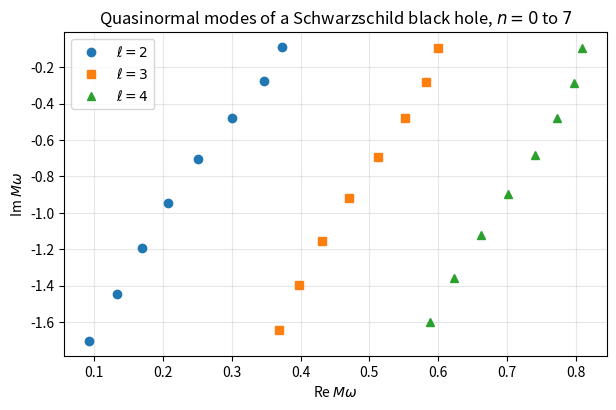
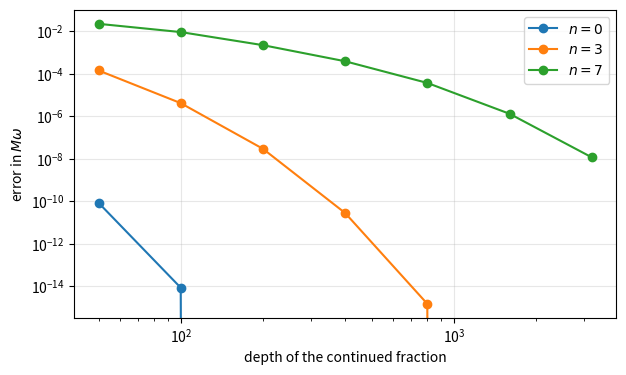

The script that saved these images, in order:
# %% [markdown]
# # Quasinormal modes with Leaver's method
#
# From the course [*Black-hole perturbation theory*](https://svykho.github.io/lab/course/) by Alejandro Svyatkovskyy Kholyavka, [Lesson 12: Compute it yourself](https://svykho.github.io/lab/course/compute.html).
#
# This notebook computes the quasinormal frequencies of a Schwarzschild black hole to six digits and more, with the continued fraction of Leaver (1985). It reproduces the table and the spectrum of [Lesson 6](https://svykho.github.io/lab/course/quasinormal-modes.html). It needs only NumPy and Matplotlib and runs in a few seconds.
#
# Units: $G = c = M = 1$. Inside the continued fraction we follow Leaver and use $2M = 1$, so the frequencies come out as $2M\omega$; we divide by two at the end.

# %%
import numpy as np
import matplotlib.pyplot as plt

plt.rcParams.update({"figure.dpi": 100, "axes.grid": True, "grid.alpha": 0.3})

# %% [markdown]
# ## The continued fraction
#
# Leaver writes the solution as a prefactor that is ingoing at the horizon and outgoing at infinity, times a power series in $(r - 2M)/r$. The coefficients obey a three-term recurrence
#
# $$\alpha_k a_{k+1} + \beta_k a_k + \gamma_k a_{k-1} = 0,$$
#
# and the series converges at infinity only if $\omega$ is a quasinormal frequency. That condition is the vanishing of a continued fraction. With $\rho = -i\omega$ and $\varepsilon = s^2 - 1$ for a field of spin $s$ (0 scalar, 1 electromagnetic, 2 gravitational):
#
# $$\alpha_k = k^2 + (2\rho + 2)k + 2\rho + 1, \quad \beta_k = -\left[2k^2 + (8\rho + 2)k + 8\rho^2 + 4\rho + \ell(\ell+1) - \varepsilon\right], \quad \gamma_k = k^2 + 4\rho k + 4\rho^2 - \varepsilon - 1.$$
#
# For the overtone $n$ the fraction is "inverted" $n$ times (Leaver 1985, Nollert 1993): the first $n$ levels are moved to the other side. Mathematically nothing changes, but the $n$-th zero becomes the most stable one, which keeps the root finder from jumping to a neighbour.

# %%
def leaver_cf(w, l, s=2, n=0, depth=3000):
    """Leaver's continued fraction, inverted n times. Zero at a quasinormal mode.
    w is 2M*omega (units 2M = 1)."""
    rho = -1j * w
    eps = s * s - 1

    def alpha(k):
        return k * k + (2 * rho + 2) * k + 2 * rho + 1

    def beta(k):
        return -(2 * k * k + (8 * rho + 2) * k + 8 * rho * rho + 4 * rho + l * (l + 1) - eps)

    def gamma(k):
        return k * k + 4 * rho * k + 4 * rho * rho - eps - 1

    # the infinite part, evaluated from the bottom up
    tail = 0j
    for k in range(depth, n, -1):
        tail = alpha(k - 1) * gamma(k) / (beta(k) - tail)
    # the n levels moved to the other side by the inversion
    head = 0j
    if n > 0:
        x = beta(0)
        for k in range(1, n):
            x = beta(k) - alpha(k - 1) * gamma(k) / x
        head = alpha(n - 1) * gamma(n) / x
    return beta(n) - tail - head


# %% [markdown]
# ## Finding the zeros
#
# Any root finder that works with complex numbers will do. The secant method is short and needs no derivative: draw the line through the last two points and see where it crosses zero.

# %%
def secant(f, x0, x1, tol=1e-12, maxit=60):
    f0, f1 = f(x0), f(x1)
    for _ in range(maxit):
        x2 = x1 - f1 * (x1 - x0) / (f1 - f0)
        if abs(x2 - x1) < tol * abs(x2):
            return x2
        x0, f0, x1, f1 = x1, f1, x2, f(x2)
    raise RuntimeError("the secant method did not converge")


def qnm(l, n, guess, s=2, depth=3000):
    """Quasinormal frequency M*omega of multipole l and overtone n, starting from a guess for M*omega."""
    f = lambda w: leaver_cf(w, l, s, n, depth)
    return secant(f, 2 * guess, 2 * guess * (1 + 1e-4)) / 2


# the fundamental l = 2 gravitational mode, starting from the light-ring estimate of Lesson 6
guess = (2 + 0.5) / np.sqrt(27) - 0.5j / np.sqrt(27)
w = qnm(2, 0, guess)
print(f"light-ring guess  M omega = {guess:.5f}")
print(f"Leaver            M omega = {w:.6f}")

# %% [markdown]
# ## The ladder of overtones
#
# Each overtone is found starting from the previous ones: the light-ring formula for $n = 0$, a step down for $n = 1$, and a straight-line extrapolation after that.

# %%
def ladder(l, nmax=7, s=2):
    ws = []
    for n in range(nmax + 1):
        if n == 0:
            g = (l + 0.5) / np.sqrt(27) - 0.5j / np.sqrt(27)
        elif n == 1:
            g = ws[0] - 0.19j
        else:
            g = 2 * ws[-1] - ws[-2]
        ws.append(qnm(l, n, g, s))
    return np.array(ws)


spectrum = {l: ladder(l) for l in (2, 3, 4)}
for l, ws in spectrum.items():
    print(f"l = {l}")
    for n, w in enumerate(ws):
        print(f"   n = {n}   M omega = {w.real:.6f} {w.imag:+.6f} i")

# %% [markdown]
# The values in Lesson 6 were computed with 30 digits and depth 4000. Ordinary double precision with depth 3000 agrees with them to the six decimals shown there:

# %%
course = {  # Lesson 6, rounded to six decimals
    2: [0.373672 - 0.088962j, 0.346711 - 0.273915j, 0.301053 - 0.478277j, 0.251505 - 0.705148j,
        0.207515 - 0.946845j, 0.169299 - 1.195608j, 0.133252 - 1.447911j, 0.092822 - 1.703841j],
    3: [0.599443 - 0.092703j, 0.582644 - 0.281298j, 0.551685 - 0.479093j, 0.511962 - 0.690337j,
        0.470174 - 0.915649j, 0.431386 - 1.152151j, 0.397660 - 1.395912j, 0.368992 - 1.643845j],
    4: [0.809178 - 0.094164j, 0.796632 - 0.284334j, 0.772710 - 0.479908j, 0.739837 - 0.683924j,
        0.701516 - 0.898239j, 0.661572 - 1.122977j, 0.623109 - 1.356686j, 0.587909 - 1.597171j],
}
worst = max(abs(spectrum[l][n] - course[l][n]) for l in course for n in range(8))
print(f"largest difference with the table of Lesson 6: {worst:.1e}")

# %% [markdown]
# ## The spectrum
#
# The same picture as in Lesson 6: higher means slower decay, further right means higher pitch.

# %%
fig, ax = plt.subplots(figsize=(7, 4.2))
for l, mk in zip((2, 3, 4), ("o", "s", "^")):
    ws = spectrum[l]
    ax.plot(ws.real, ws.imag, mk, label=f"$\\ell = {l}$", ms=6)
ax.set_xlabel(r"Re $M\omega$")
ax.set_ylabel(r"Im $M\omega$")
ax.set_title("Quasinormal modes of a Schwarzschild black hole, $n = 0$ to $7$")
ax.legend()
plt.show()

# %% [markdown]
# ## Other fields
#
# The same function handles a scalar field ($s = 0$) and the electromagnetic field ($s = 1$). These are the fundamental modes quoted in Lessons 3 and 4.

# %%
print("scalar          l = 0:", f"{qnm(0, 0, 0.11 - 0.10j, s=0):.5f}")
print("scalar          l = 2:", f"{qnm(2, 0, 0.48 - 0.10j, s=0):.5f}")
print("electromagnetic l = 2:", f"{qnm(2, 0, 0.46 - 0.10j, s=1):.5f}")

# %% [markdown]
# ## How deep is deep enough?
#
# The continued fraction has to be cut somewhere. The faster a mode decays, the deeper one has to go. Here is the error of three $\ell = 2$ modes against the depth, measured against a run at depth 20 000.

# %%
depths = [50, 100, 200, 400, 800, 1600, 3200]
fig, ax = plt.subplots(figsize=(7, 4))
for n in (0, 3, 7):
    exact = qnm(2, n, spectrum[2][n], depth=20000)
    errs = [abs(qnm(2, n, spectrum[2][n], depth=d) - exact) for d in depths]
    ax.loglog(depths, errs, "o-", label=f"$n = {n}$")
ax.set_xlabel("depth of the continued fraction")
ax.set_ylabel(r"error in $M\omega$")
ax.legend()
plt.show()

# %% [markdown]
# ## Try this
#
# - Find the $\ell = 2$ overtones up to $n = 15$ (use a depth of 6000). The real part almost vanishes at $n = 8$, near $M\omega = -2i$, and then grows again. Past that point the root finder may return the mirror modes, with a negative real part: they are the same modes turning the other way.
# - For very high overtones the real part tends to $\ln 3/(8\pi) \approx 0.0437$ (Nollert 1993, Motl 2003). It gets there slowly: compare with what you find at $n = 15$.
# - Start the root finder far from any mode. Which zero does it find? The figure in Lesson 12 shows why the inversion matters.
